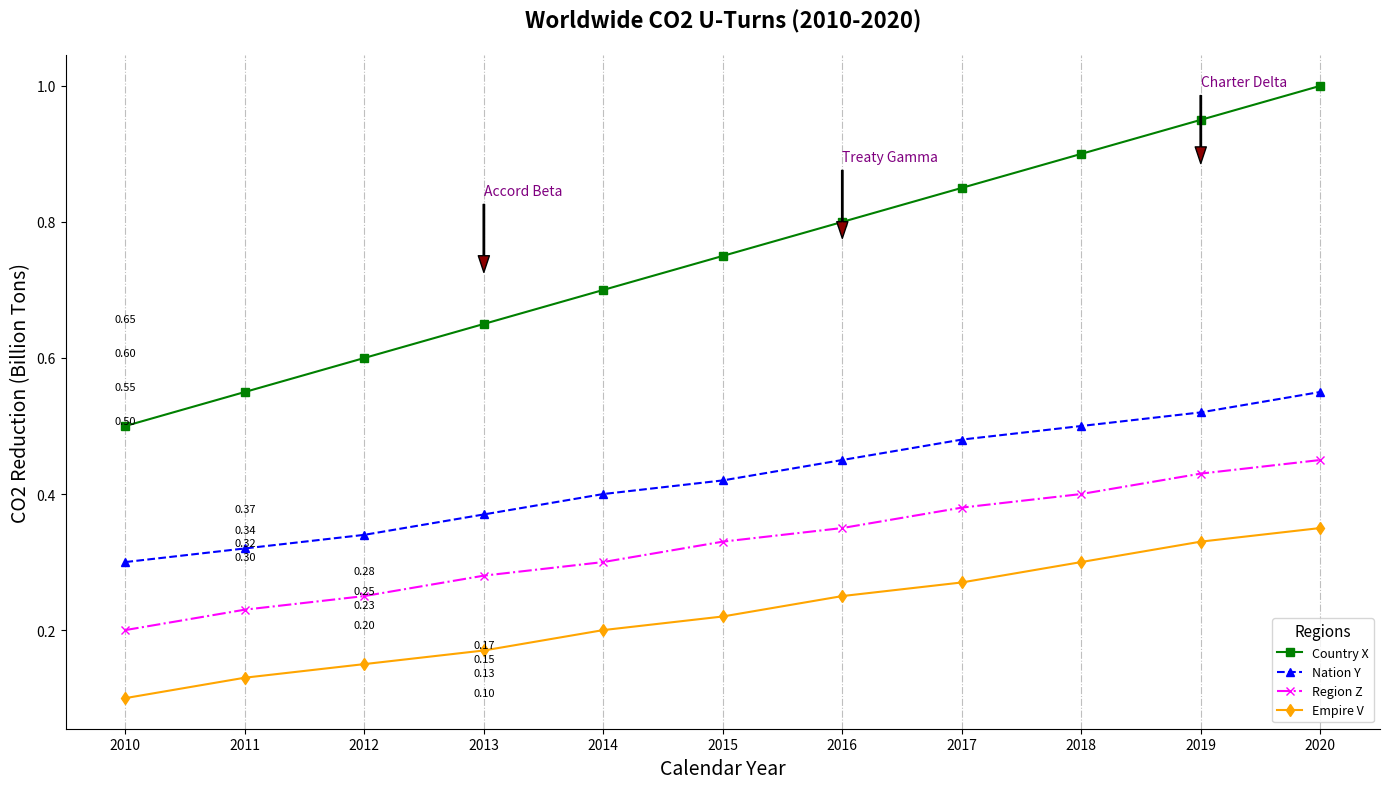

Recreate this plot in Python.
import matplotlib.pyplot as plt
import numpy as np

countries = ['Country X', 'Nation Y', 'Region Z', 'Empire V']
years = np.array([2010, 2011, 2012, 2013, 2014, 2015, 2016, 2017, 2018, 2019, 2020])

co2_reductions = np.array([
    [0.5, 0.55, 0.6, 0.65, 0.7, 0.75, 0.8, 0.85, 0.9, 0.95, 1.0],
    [0.3, 0.32, 0.34, 0.37, 0.4, 0.42, 0.45, 0.48, 0.5, 0.52, 0.55],
    [0.2, 0.23, 0.25, 0.28, 0.3, 0.33, 0.35, 0.38, 0.4, 0.43, 0.45],
    [0.1, 0.13, 0.15, 0.17, 0.2, 0.22, 0.25, 0.27, 0.3, 0.33, 0.35]
])

plt.figure(figsize=(14, 8))

marker_styles = ['s', '^', 'x', 'd']
line_styles = ['-', '--', '-.', '-']
colors = ['green', 'blue', 'magenta', 'orange'] # Manually assigned colors

for i, country in enumerate(countries):
    plt.plot(years, co2_reductions[i], marker=marker_styles[i], linestyle=line_styles[i], color=colors[i], label=country)

milestones = {
    2013: ("Accord Beta", 0.72),
    2016: ("Treaty Gamma", 0.77),
    2019: ("Charter Delta", 0.88)
}

for year, (text, level) in milestones.items():
    plt.annotate(text,
                 xy=(year, level),
                 xytext=(year, level + 0.12),
                 arrowprops=dict(facecolor='darkred', shrink=0.05, width=1, headwidth=8),
                 fontsize=10, color='purple')

for (x, country_data) in zip(years, co2_reductions):
    for (country, y) in zip(countries, country_data):
        plt.text(x, y, f'{y:.2f}', ha='center', va='bottom', fontsize=8)

plt.title('Worldwide CO2 U-Turns (2010-2020)', fontsize=16, fontweight='bold', pad=20)
plt.xlabel('Calendar Year', fontsize=14)
plt.ylabel('CO2 Reduction (Billion Tons)', fontsize=14)
plt.xticks(years)

plt.grid(axis='x', linestyle='-.', color='gray', alpha=0.5)
plt.gca().spines['top'].set_visible(False)
plt.gca().spines['right'].set_visible(False)

plt.legend(title='Regions', loc='lower right', fontsize=9, title_fontsize='11')

plt.tight_layout()
plt.show()
